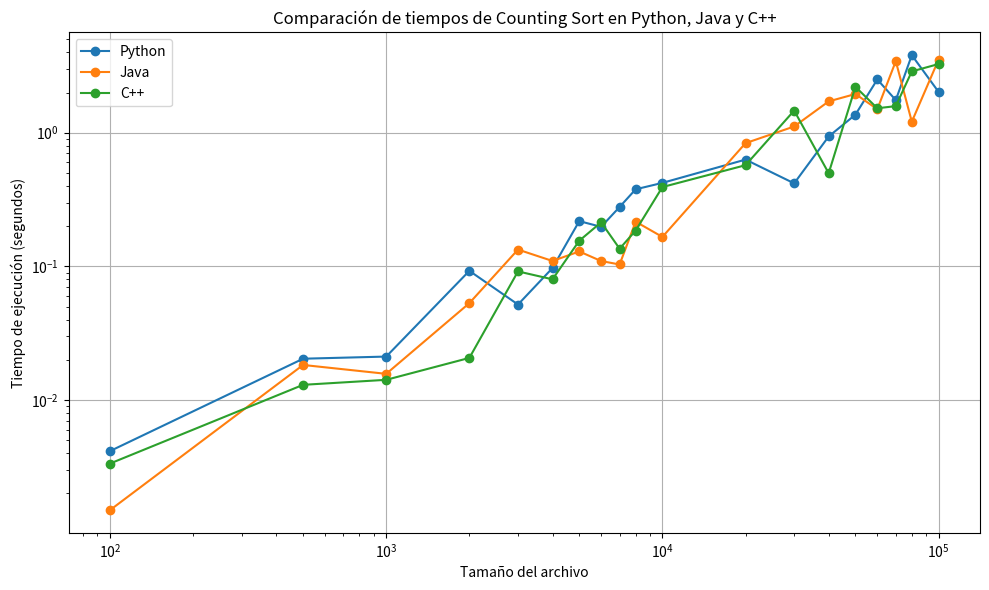

Here is the Python script that generated this plot:
import matplotlib.pyplot as plt

# Tamaños de archivo
file_sizes = [100, 500, 1000, 2000, 3000, 4000, 5000, 6000, 7000, 8000, 10000, 20000, 30000, 40000, 50000, 60000, 70000, 80000, 100000]

# Tiempos de ejecución por lenguaje (extraídos del archivo)
counting_sort_times_python = [0.004154703544769866, 0.020389791747567707, 0.0211579151644527, 0.09265518370432886, 0.051851296933313216, 
                              0.09725873659750436, 0.218187937912507, 0.1977410430914507, 0.27851699005558106, 0.37744834905577085, 
                              0.42160542605182705, 0.6297350996312623, 0.4182212868414985, 0.9379711811592266, 1.3660372921300752, 
                              2.503449951506297, 1.7542917333299926, 3.805224534453365, 2.0215379576474897]

counting_sort_times_java = [0.0015031354737464185, 0.018310099889936635, 0.015712701842515702, 0.053118708039181936, 0.13365291713832383, 
                            0.10979799588023133, 0.12938359669909236, 0.10968894015841822, 0.10338051988680645, 0.21615887038409157, 
                            0.16614568320610934, 0.8358819292777016, 1.114190553633691, 1.7163886074477646, 1.9492819764622817, 
                            1.4997802089509285, 3.4302805640717886, 1.2088759077927167, 3.5235292994628318]

counting_sort_times_cpp = [0.0033517346623367565, 0.01300341430729247, 0.014174536099933289, 0.020677553600508734, 0.09174908809075444, 
                           0.08004974873010678, 0.1556546719270847, 0.21367597963187834, 0.13563658920660915, 0.18541879974920036, 
                           0.39235114586899456, 0.5718887922434764, 1.465221499009761, 0.4979856501024266, 2.2064751252825827, 
                           1.525156432114706, 1.5815248150023686, 2.8770139593611184, 3.2666098691224215]

# Graficar los tiempos de ejecución de Counting Sort en diferentes lenguajes
plt.figure(figsize=(10, 6))

plt.plot(file_sizes, counting_sort_times_python, label="Python", marker='o')
plt.plot(file_sizes, counting_sort_times_java, label="Java", marker='o')
plt.plot(file_sizes, counting_sort_times_cpp, label="C++", marker='o')

plt.xlabel("Tamaño del archivo")
plt.ylabel("Tiempo de ejecución (segundos)")
plt.title("Comparación de tiempos de Counting Sort en Python, Java y C++")
plt.legend()
plt.grid(True)
plt.xscale("log")
plt.yscale("log")

plt.tight_layout()
plt.show()
